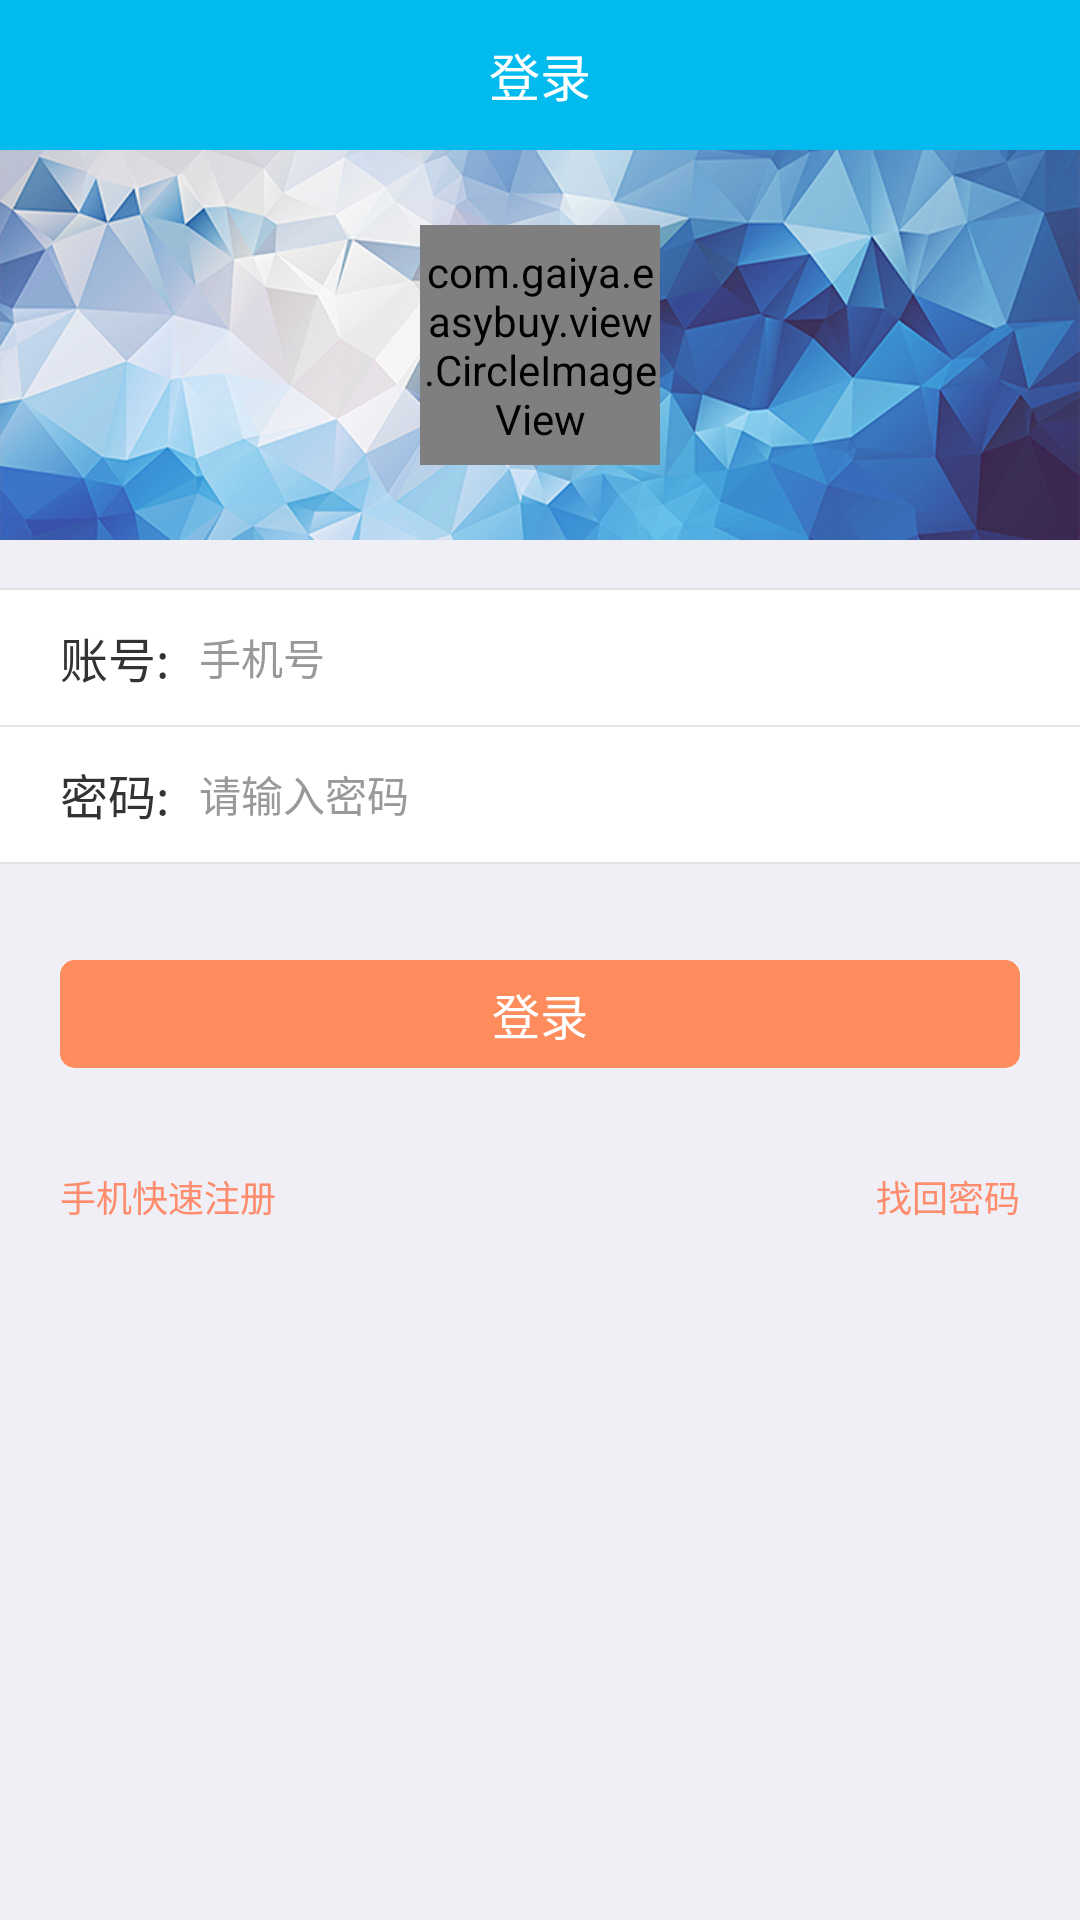

Write the Android layout XML for this screen, with the resource values it uses.
<!-- AndroidManifest.xml: activity theme android:Theme.Translucent.NoTitleBar -->
<!-- res/layout/activity_login.xml -->
<?xml version="1.0" encoding="utf-8"?>
<LinearLayout xmlns:android="http://schemas.android.com/apk/res/android"
    android:layout_width="match_parent"
    android:layout_height="match_parent"
    android:background="@color/main_bg_color"
    android:orientation="vertical">

    <TextView
        android:layout_width="fill_parent"
        android:layout_height="50dp"
        android:background="@color/title_color"
        android:gravity="center"
        android:text="登录"
        android:textColor="@android:color/white"
        android:textSize="17dp" />

    <LinearLayout
        android:layout_width="fill_parent"
        android:layout_height="130dp"
        android:layout_gravity="center"
        android:background="@drawable/beijing"
        android:gravity="center"
        android:orientation="vertical">

        <com.gaiya.easybuy.view.CircleImageView
            android:id="@+id/user_img"
            android:layout_width="80dp"
            android:layout_height="80dp"
            android:scaleType="fitCenter"
            android:src="@drawable/login_default" />
    </LinearLayout>

    <LinearLayout
        android:layout_width="fill_parent"
        android:layout_height="wrap_content"
        android:layout_marginTop="16dp"
        android:orientation="vertical">

        <View
            style="@style/hor_line"
            android:layout_width="match_parent"
            android:layout_height="0.5dp" />

        <LinearLayout
            android:layout_width="match_parent"
            android:layout_height="45dp"
            android:background="@color/white"
            android:paddingLeft="20dp"
            android:paddingRight="20dp">

            <TextView
                android:layout_width="wrap_content"
                android:layout_height="fill_parent"
                android:gravity="center_vertical"
                android:text="账号:"
                android:textSize="@dimen/main_title"
                android:textColor="@color/title_text_color"/>

            <EditText
                android:id="@+id/login_user"
                android:layout_width="match_parent"
                android:layout_height="fill_parent"
                android:background="@android:color/transparent"
                android:gravity="center_vertical"
                android:hint="手机号"
                android:inputType="number"
                android:paddingLeft="10dp"
                android:singleLine="true"
                android:textCursorDrawable="@null"
                android:textColor="@color/main_text_color"
                android:textColorHint="@color/remind_color"
                android:textSize="@dimen/sub_textSize" />
        </LinearLayout>

        <View
            style="@style/hor_line"
            android:layout_width="match_parent"
            android:layout_height="0.5dp" />

        <LinearLayout
            android:layout_width="match_parent"
            android:layout_height="45dp"
            android:background="@color/white"
            android:paddingLeft="20dp"
            android:paddingRight="20dp">

            <TextView
                android:layout_width="wrap_content"
                android:layout_height="fill_parent"
                android:gravity="center_vertical"
                android:text="密码:"
                android:textSize="@dimen/main_title"
                android:textColor="@color/title_text_color"/>

            <EditText
                android:id="@+id/login_pwd"
                android:layout_width="0dp"
                android:layout_height="fill_parent"
                android:layout_weight="1"
                android:background="@android:color/transparent"
                android:hint="请输入密码"
                android:inputType="textPassword"
                android:paddingLeft="10dp"
                android:textColor="@color/main_text_color"
                android:singleLine="true"
                android:textColorHint="@color/remind_color"
                android:textCursorDrawable="@null"
                android:textSize="@dimen/sub_textSize"  />

            <ImageView
                android:id="@+id/pwd_visiable"
                android:layout_width="52dp"
                android:layout_height="32dp"
                android:layout_gravity="center_vertical"
                android:src="@drawable/switch_off"
                android:visibility="gone"/>
        </LinearLayout>

        <View
            style="@style/hor_line"
            android:layout_width="match_parent"
            android:layout_height="0.5dp" />
    </LinearLayout>

    <Button
        android:id="@+id/login_btn"
        android:layout_width="fill_parent"
        android:layout_height="36dp"
        android:layout_marginLeft="20dp"
        android:layout_marginRight="20dp"
        android:layout_marginTop="32dp"
        android:background="@drawable/yellow_big_selector"
        android:text="登录"
        android:textColor="@color/white"
        android:textSize="@dimen/main_title"
         />

    <RelativeLayout
        android:layout_marginTop="14dp"
        android:layout_width="match_parent"
        android:layout_height="wrap_content">

        <TextView
            android:id="@+id/new_login"
            android:layout_width="wrap_content"
            android:layout_height="wrap_content"
            android:layout_alignParentLeft="true"
            android:gravity="center_vertical"
            android:padding="20dp"
            android:text="手机快速注册"
            android:textColor="@color/sub_color"
            android:textSize="@dimen/small_textSize"/>

        <TextView
            android:id="@+id/forget_secrete"
            android:layout_width="wrap_content"
            android:layout_height="wrap_content"
            android:layout_alignParentRight="true"
            android:layout_gravity="center_vertical"
            android:padding="20dp"
            android:text="找回密码"
            android:textColor="@color/sub_color"
            android:textSize="@dimen/small_textSize"/>
    </RelativeLayout>
</LinearLayout>
<!-- resources referenced by this layout -->
<resources>
  <color name="main_bg_color">#f0eff5</color>
  <color name="main_text_color">#666666</color>
  <color name="remind_color">#999999</color>
  <color name="sub_color">#fe8c6d</color>
  <color name="title_color">#02bbee</color>
  <color name="title_text_color">#333333</color>
  <color name="white">#FFFFFF</color>
  <dimen name="main_title">16sp</dimen>
  <dimen name="small_textSize">12dp</dimen>
  <dimen name="sub_textSize">14sp</dimen>
  <!-- drawable beijing: png bitmap (drawable-hdpi, 287689 bytes) -->
  <!-- drawable login_default: png bitmap (drawable-hdpi, 4014 bytes) -->
  <!-- drawable switch_off: png bitmap (drawable-hdpi, 4374 bytes) -->
  <!-- drawable yellow_big_selector (drawable) -->
  <?xml version="1.0" encoding="utf-8"?>
  <selector xmlns:android="http://schemas.android.com/apk/res/android">
      <item android:state_pressed="false">
          <shape android:shape="rectangle" >
              
              <solid android:color="#fe8c5d"></solid>
              
              
              <corners android:radius="5dp" />
              
  
          </shape>
      </item>
      <item android:state_pressed="true">
          <shape android:shape="rectangle">
              <solid android:color="#aafe8c5d" />
              <corners android:radius="5dp" />
          </shape>
      </item>
  
  </selector>
  <style name="hor_line">
          <item name="android:background">#e4e4e4</item>
      </style>
</resources>
